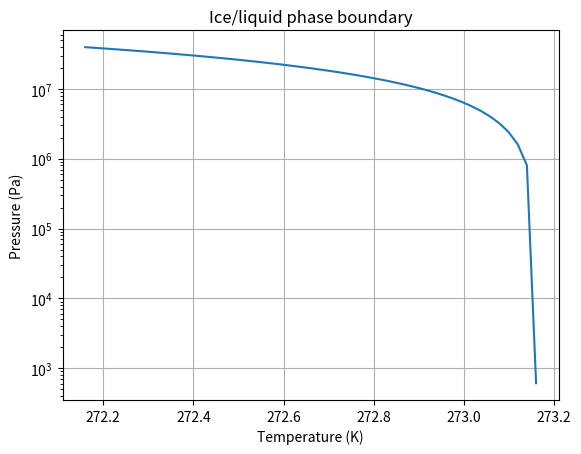

Python code for this plot:
# Load packages
from numpy import *
from matplotlib.pyplot import *
from mpl_toolkits.mplot3d import axes3d
%matplotlib notebook

M = 0.018 # Molar mass, in kg/mol
rho_ice = 9.7e2 # Density, in SI units, kg/m^3
rho_liquid = 1.00e3 # density of water kg/m^3
P3 = 611.7 # Triple point pressure, pascals
T3 = 273.16 # Triple point temperature, kelvin
Hvap = 44000 # Joules/mol
Hfus = 6000 # Joules/mol
Hsub = 50000 # Joules/mol
R = 8.314 # J/mol-K

# Convert the change in ice volume to SI units (m^3)

# Convert the volume change to a change in ice mass in SI units (kg)

# Now use the molar enthalpy of fusion to compute the heat 


# Define temperature range for this boundary
Tfus = linspace(T3, T3 -1)

# Calculate the change in volume upon melting
V_ice = M/rho_ice
V_liquid = M/rho_liquid
Vfus = V_liquid-V_ice

# Use the Thomson equation to get the pressure
Pfus = P3 + Hfus/Vfus*log(Tfus/T3)

# Graph it
figure()
semilogy(Tfus, Pfus)
xlabel("Temperature (K)")
ylabel("Pressure (Pa)")
title("Ice/liquid phase boundary")
grid('on')

# Define temperature range for this boundary

# Use the Clausius-Clapeyron Equation

# Graph it


# Define temperature range for this boundary

# Use the Clausius-Clapeyron Equation

# Graph it


# Plot all three together. All three phase boundaries should meet up at the triple point. 
